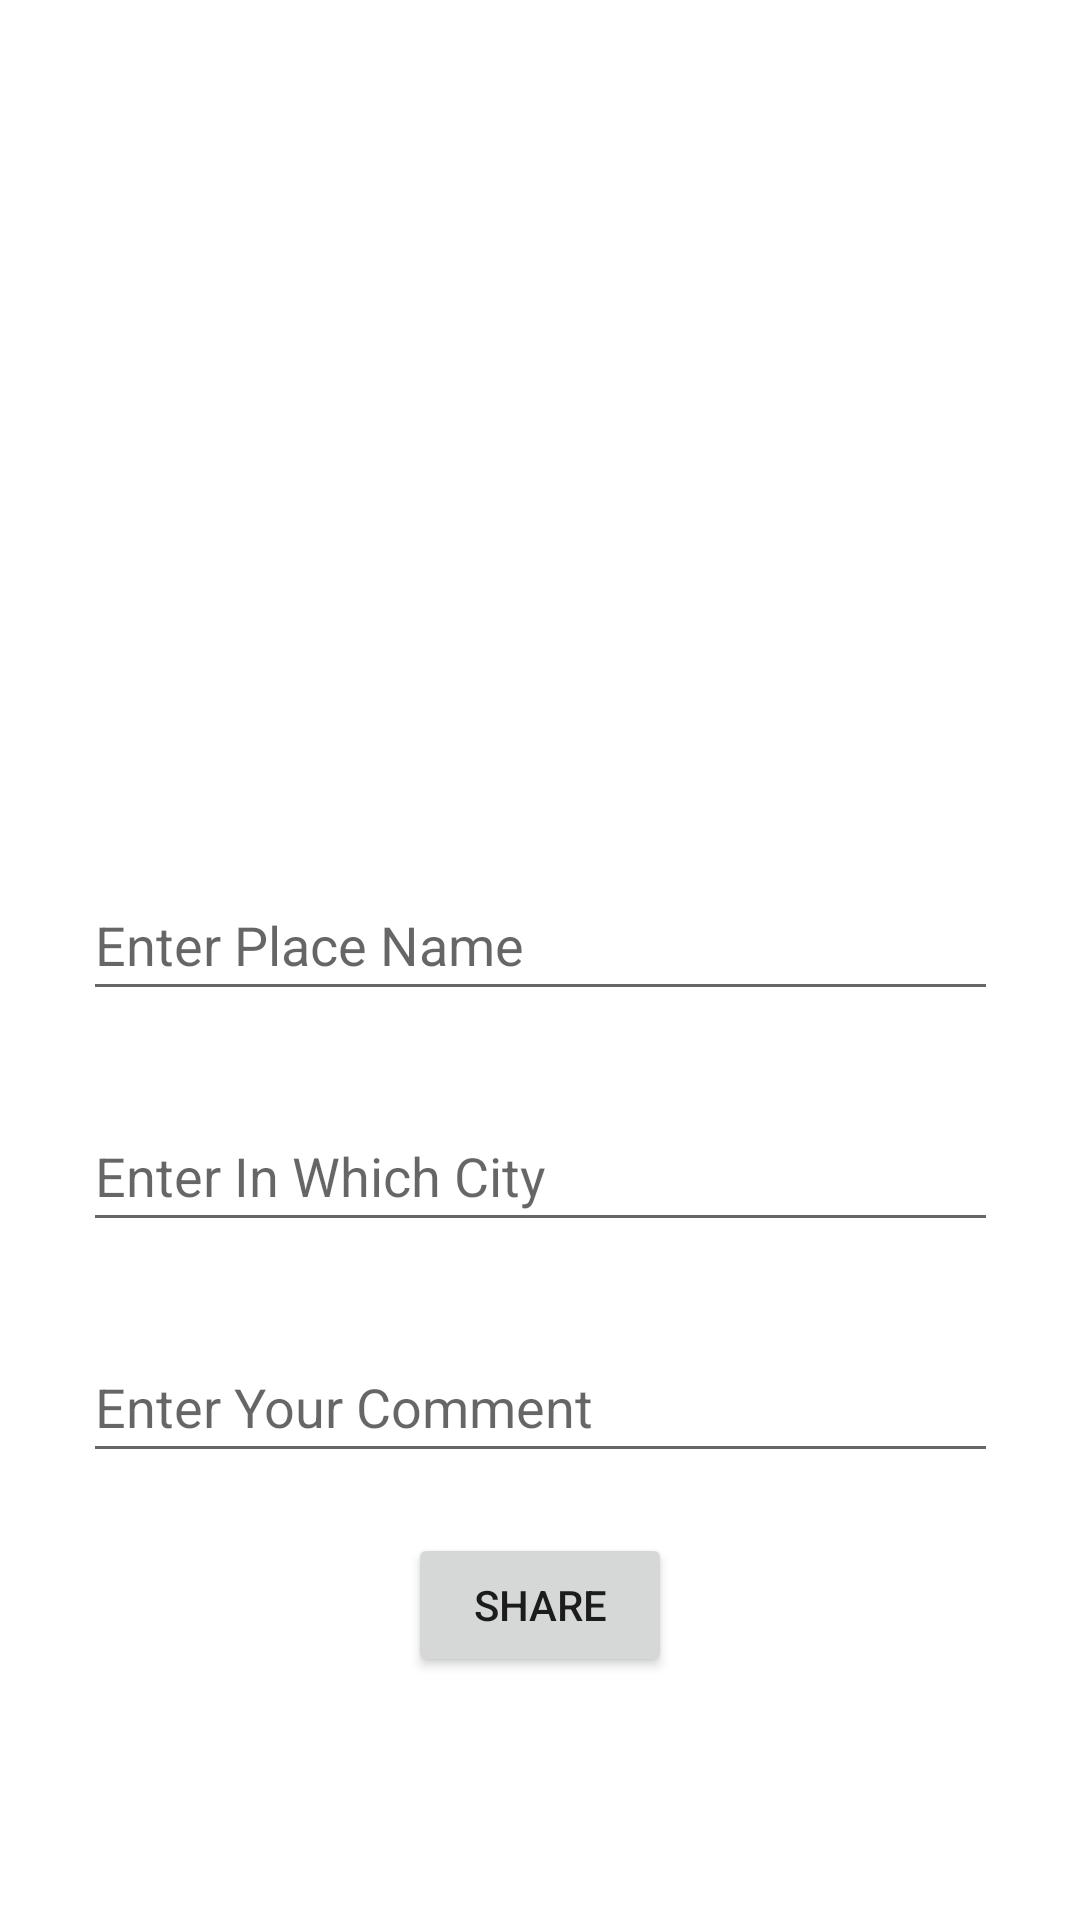

Here is an Android app screen rendered from its layout file. Give the layout XML and the strings, colors and styles it references.
<!-- AndroidManifest.xml: application theme Theme.MostFamousPlacesOfCities -->
<!-- res/layout/activity_upload.xml -->
<?xml version="1.0" encoding="utf-8"?>
<androidx.constraintlayout.widget.ConstraintLayout xmlns:android="http://schemas.android.com/apk/res/android"
    xmlns:app="http://schemas.android.com/apk/res-auto"
    xmlns:tools="http://schemas.android.com/tools"
    android:layout_width="match_parent"
    android:layout_height="match_parent"
    tools:context=".UploadActivity">

    <ImageView
        android:id="@+id/imageView"
        android:layout_width="265dp"
        android:layout_height="210dp"
        android:layout_marginTop="50dp"
        android:onClick="selectImage"
        app:layout_constraintEnd_toEndOf="parent"
        app:layout_constraintStart_toStartOf="parent"
        app:layout_constraintTop_toTopOf="parent"
        app:srcCompat="@drawable/select" />

    <EditText
        android:id="@+id/cityText"
        android:layout_width="305dp"
        android:layout_height="47dp"
        android:layout_marginTop="30dp"
        android:ems="10"
        android:hint="Enter In Which City"
        android:inputType="textPersonName"
        app:layout_constraintEnd_toEndOf="parent"
        app:layout_constraintStart_toStartOf="parent"
        app:layout_constraintTop_toBottomOf="@+id/placeNameText" />

    <EditText
        android:id="@+id/placeNameText"
        android:layout_width="305dp"
        android:layout_height="47dp"
        android:layout_marginTop="30dp"
        android:ems="10"
        android:hint="Enter Place Name"
        android:inputType="textPersonName"
        app:layout_constraintEnd_toEndOf="parent"
        app:layout_constraintStart_toStartOf="parent"
        app:layout_constraintTop_toBottomOf="@+id/imageView" />

    <EditText
        android:id="@+id/commentText"
        android:layout_width="305dp"
        android:layout_height="47dp"
        android:layout_marginTop="30dp"
        android:ems="10"
        android:hint="Enter Your Comment"
        android:inputType="textPersonName"
        app:layout_constraintEnd_toEndOf="parent"
        app:layout_constraintStart_toStartOf="parent"
        app:layout_constraintTop_toBottomOf="@+id/cityText" />

    <Button
        android:id="@+id/uploadButton"
        android:layout_width="wrap_content"
        android:layout_height="wrap_content"
        android:layout_marginTop="20dp"
        android:onClick="upload"
        android:text="Share"
        app:layout_constraintEnd_toEndOf="parent"
        app:layout_constraintStart_toStartOf="parent"
        app:layout_constraintTop_toBottomOf="@+id/commentText" />

</androidx.constraintlayout.widget.ConstraintLayout>
<!-- resources referenced by this layout -->
<resources>
  <style name="Theme.MostFamousPlacesOfCities" parent="Theme.MaterialComponents.DayNight.DarkActionBar">
          
          <item name="colorPrimary">@color/purple_500</item>
          <item name="colorPrimaryVariant">@color/purple_700</item>
          <item name="colorOnPrimary">@color/white</item>
          
          <item name="colorSecondary">@color/teal_200</item>
          <item name="colorSecondaryVariant">@color/teal_700</item>
          <item name="colorOnSecondary">@color/black</item>
          
          <item name="android:statusBarColor">?attr/colorPrimaryVariant</item>
          
      </style>
  <!-- not gathered from this repository: default colours our renderer supplied (Android Studio template values) -->
  <color name="purple_500">#FF6200EE</color>
  <color name="purple_700">#FF3700B3</color>
  <color name="teal_200">#FF03DAC5</color>
  <color name="teal_700">#FF018786</color>
  <color name="black">#FF000000</color>
  <color name="white">#FFFFFFFF</color>
</resources>
